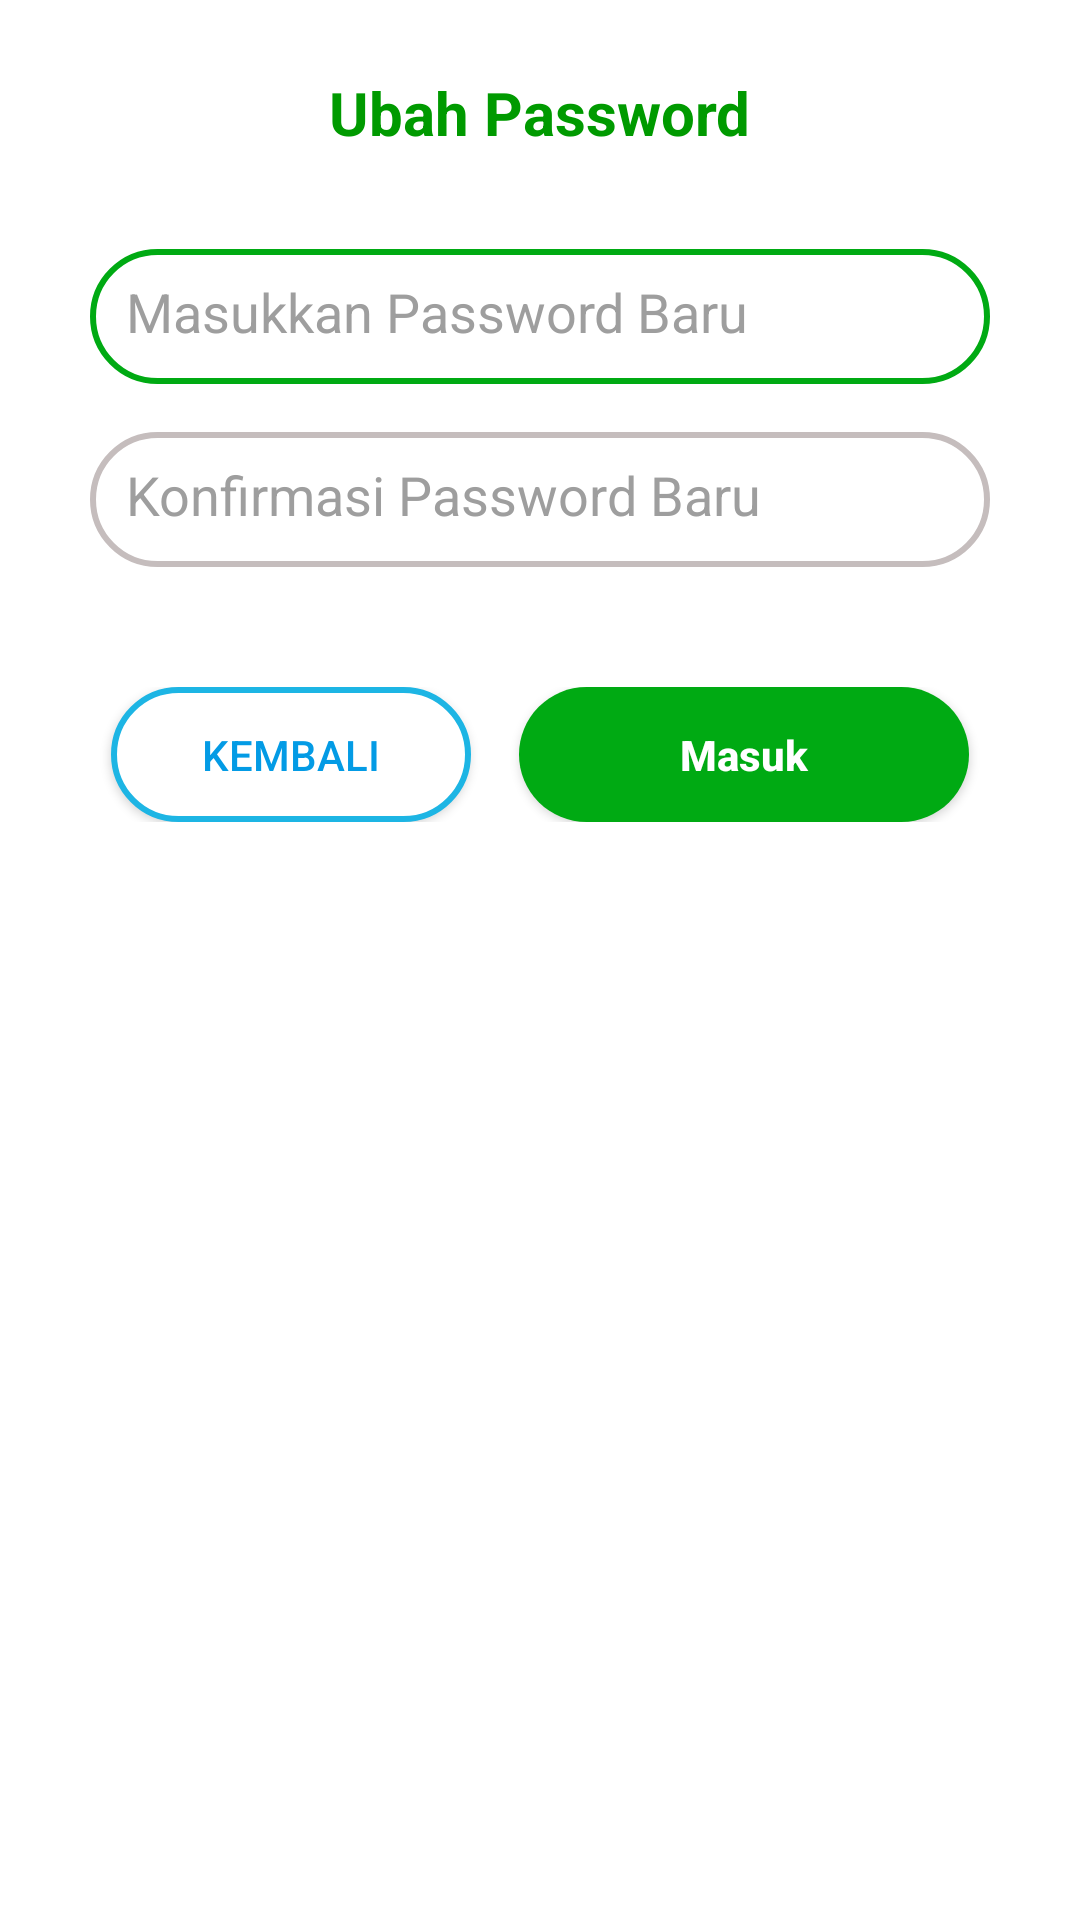

Layout XML and referenced resources for this Android screen:
<!-- AndroidManifest.xml: application theme Theme.GoKu -->
<!-- res/layout/activity_ubah_password.xml -->
<?xml version="1.0" encoding="utf-8"?>
<ScrollView xmlns:android="http://schemas.android.com/apk/res/android"
    android:layout_width="match_parent"
    android:layout_height="match_parent"
    android:padding="24dp"
    android:background="@color/white"
    android:forceDarkAllowed="false"
    android:fillViewport="true">

    <LinearLayout
        android:layout_width="match_parent"
        android:layout_height="wrap_content"
        android:orientation="vertical"
        android:gravity="center_horizontal">

        
        <TextView
            android:layout_width="wrap_content"
            android:layout_height="wrap_content"
            android:text="Ubah Password"
            android:textSize="20sp"
            android:textStyle="bold"
            android:textColor="#009A00"
            android:layout_marginBottom="32dp" />

        
        <EditText
            android:id="@+id/etEmail"
            android:layout_width="300dp"
            android:layout_height="45dp"
            android:hint="Masukkan Password Baru"
            android:padding="12dp"
            android:background="@drawable/bg_btn_outline_green"
            android:textColor="#000"
            android:textColorHint="#9E9E9E" />

        
        <EditText
            android:id="@+id/etOtp"
            android:layout_width="300dp"
            android:layout_height="45dp"
            android:layout_marginTop="16dp"
            android:hint="Konfirmasi Password Baru"
            android:padding="12dp"
            android:background="@drawable/bg_btn_outline_gray"
            android:textColor="#000"
            android:textColorHint="#9E9E9E" />

        
        <LinearLayout
            android:layout_width="match_parent"
            android:layout_height="wrap_content"
            android:gravity="center"
            android:layout_marginTop="40dp"
            android:orientation="horizontal">

            <androidx.appcompat.widget.AppCompatButton
                android:id="@+id/btnKembali"
                android:layout_width="120dp"
                android:layout_height="45dp"
                android:text="Kembali"
                android:textColor="#039BE5"
                android:background="@drawable/bg_btn_outline_blue" />

            <androidx.appcompat.widget.AppCompatButton
                android:id="@+id/btnMasuk"
                android:layout_width="150dp"
                android:layout_height="45dp"
                android:layout_marginLeft="16dp"
                android:text="Masuk"
                android:textColor="#FFFFFF"
                android:textStyle="bold"
                android:textAllCaps="false"
                android:background="@drawable/bg_banner_green" />
        </LinearLayout>

    </LinearLayout>

</ScrollView>
<!-- resources referenced by this layout -->
<resources>
  <color name="white">#FFFFFF</color>
  <!-- drawable bg_banner_green (drawable) -->
  <?xml version="1.0" encoding="utf-8"?>
  <shape xmlns:android="http://schemas.android.com/apk/res/android">
      <solid android:color="@color/goku_primary"/> <corners android:radius="25dp"/>
  </shape>
  <!-- drawable bg_btn_outline_blue (drawable) -->
  <?xml version="1.0" encoding="utf-8"?>
  <shape xmlns:android="http://schemas.android.com/apk/res/android">
      <solid android:color="@color/white"/>
      <stroke android:width="2dp" android:color="#1db5e4"/> <corners android:radius="25dp"/>
  </shape>
  <!-- drawable bg_btn_outline_gray (drawable) -->
  <?xml version="1.0" encoding="utf-8"?>
  <shape xmlns:android="http://schemas.android.com/apk/res/android">
      <solid android:color="@color/white"/>
      <stroke android:width="2dp" android:color="#C5BDBD"/> <corners android:radius="25dp"/>
  </shape>
  <!-- drawable bg_btn_outline_green (drawable) -->
  <?xml version="1.0" encoding="utf-8"?>
  <shape xmlns:android="http://schemas.android.com/apk/res/android">
      <solid android:color="@color/white"/>
      <stroke android:width="2dp" android:color="#00AA13"/> <corners android:radius="25dp"/>
  </shape>
  <style name="Theme.GoKu" parent="Base.Theme.GoKu" />
  <color name="goku_primary">#00AA13</color>
  <style name="Base.Theme.GoKu" parent="Theme.Material3.DayNight.NoActionBar">
          
          
      </style>
</resources>
